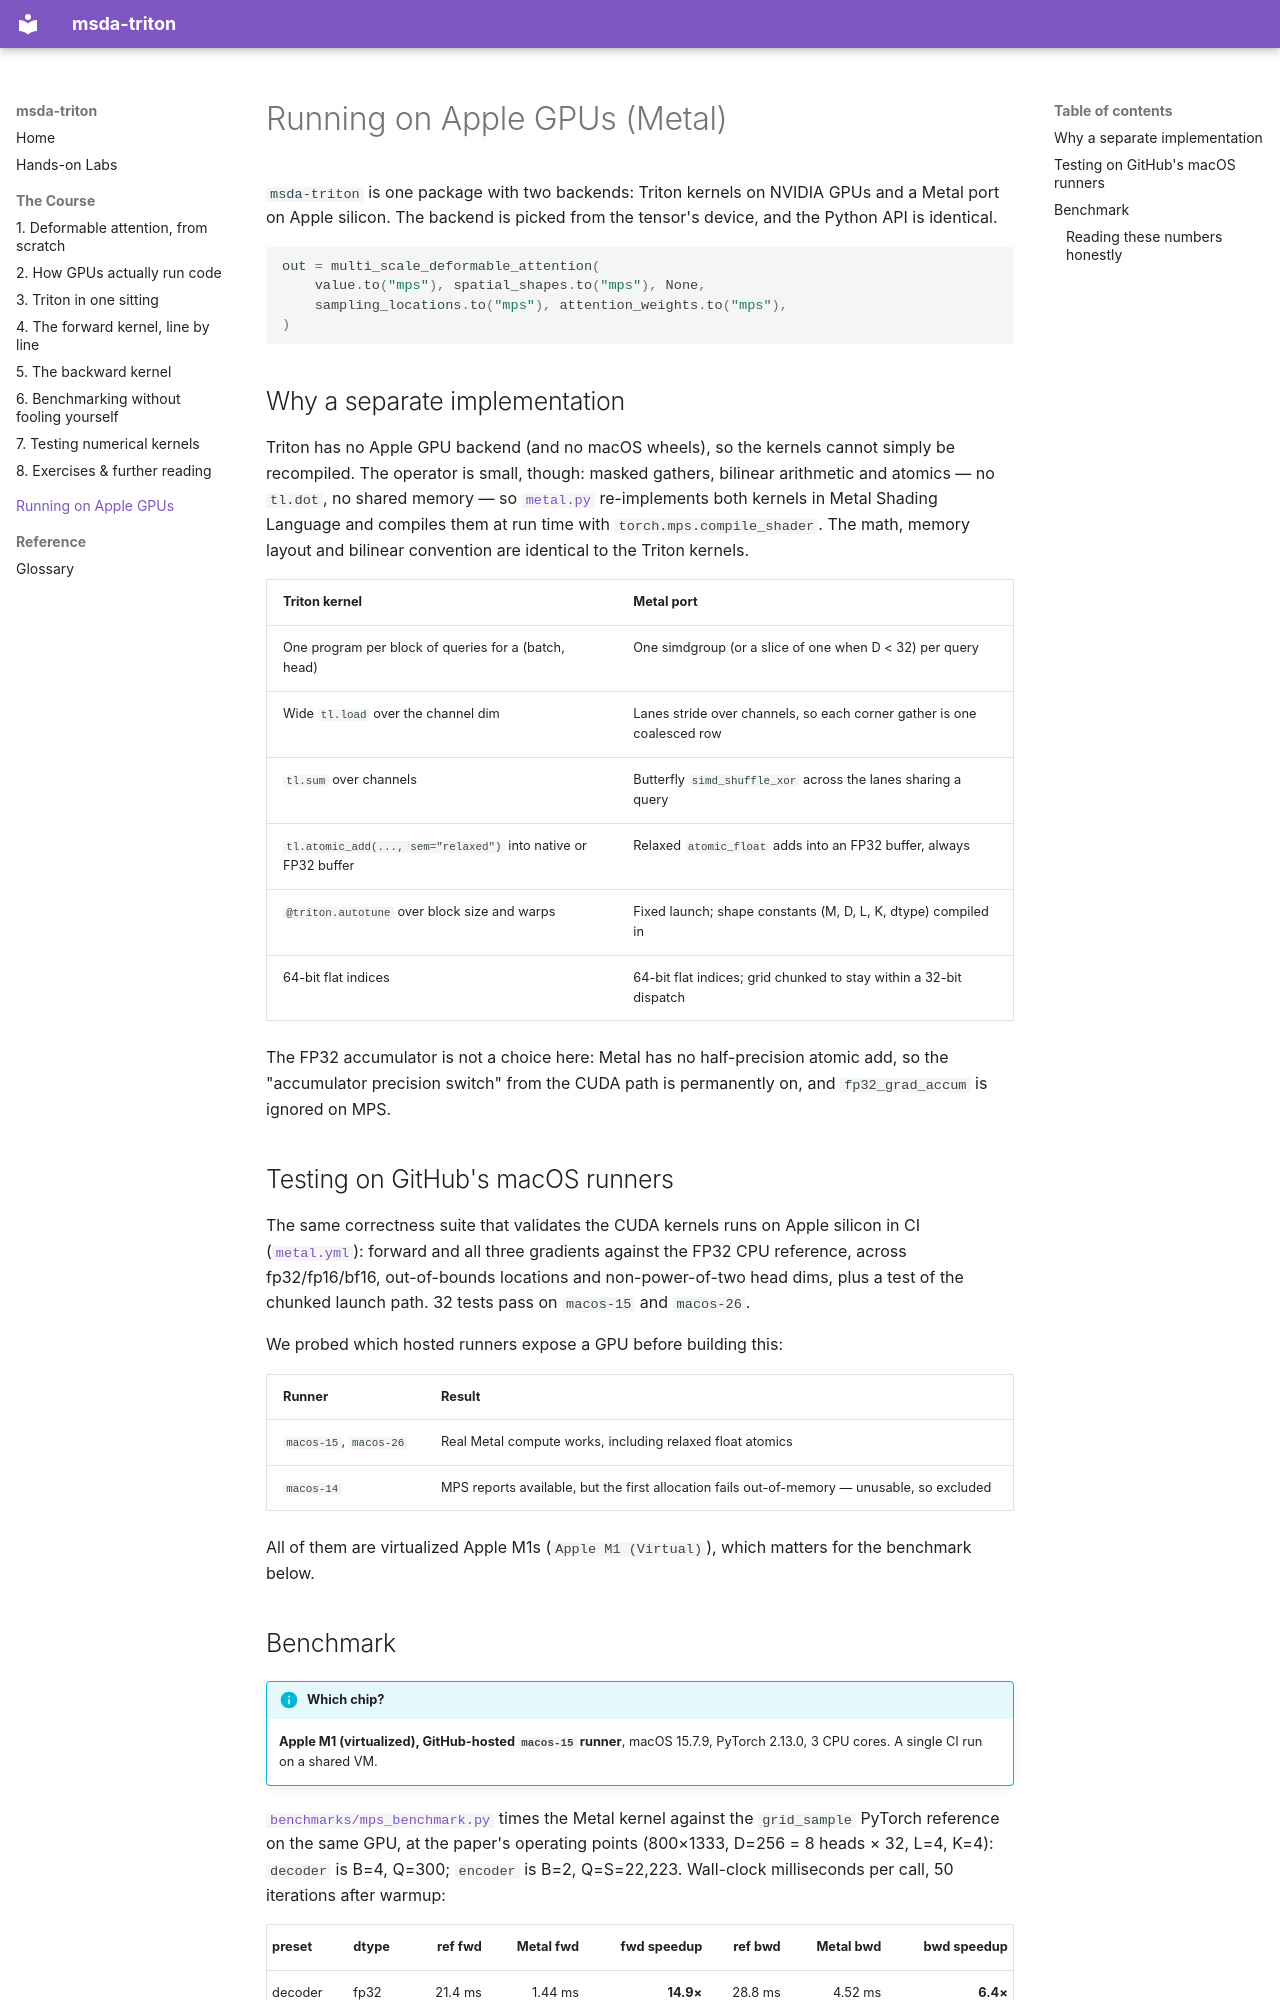

repository: roulbac/msda-triton · page: metal/index.html · generator: mkdocs

# Running on Apple GPUs (Metal)

`msda-triton` is one package with two backends: Triton kernels on NVIDIA GPUs and a Metal port on Apple silicon. The backend is picked from the tensor's device, and the Python API is identical.

```python
out = multi_scale_deformable_attention(
    value.to("mps"), spatial_shapes.to("mps"), None,
    sampling_locations.to("mps"), attention_weights.to("mps"),
)
```

## Why a separate implementation

Triton has no Apple GPU backend (and no macOS wheels), so the kernels cannot simply be recompiled. The operator is small, though: masked gathers, bilinear arithmetic and atomics — no `tl.dot`, no shared memory — so [`metal.py`](https://github.com/roulbac/msda-triton/blob/main/src/msda_triton/metal.py) re-implements both kernels in Metal Shading Language and compiles them at run time with `torch.mps.compile_shader`. The math, memory layout and bilinear convention are identical to the Triton kernels.

| Triton kernel | Metal port |
|---|---|
| One program per block of queries for a (batch, head) | One simdgroup (or a slice of one when D < 32) per query |
| Wide `tl.load` over the channel dim | Lanes stride over channels, so each corner gather is one coalesced row |
| `tl.sum` over channels | Butterfly `simd_shuffle_xor` across the lanes sharing a query |
| `tl.atomic_add(..., sem="relaxed")` into native or FP32 buffer | Relaxed `atomic_float` adds into an FP32 buffer, always |
| `@triton.autotune` over block size and warps | Fixed launch; shape constants (M, D, L, K, dtype) compiled in |
| 64-bit flat indices | 64-bit flat indices; grid chunked to stay within a 32-bit dispatch |

The FP32 accumulator is not a choice here: Metal has no half-precision atomic add, so the "accumulator precision switch" from the CUDA path is permanently on, and `fp32_grad_accum` is ignored on MPS.

## Testing on GitHub's macOS runners

The same correctness suite that validates the CUDA kernels runs on Apple silicon in CI ([`metal.yml`](https://github.com/roulbac/msda-triton/blob/main/.github/workflows/metal.yml)): forward and all three gradients against the FP32 CPU reference, across fp32/fp16/bf16, out-of-bounds locations and non-power-of-two head dims, plus a test of the chunked launch path. 32 tests pass on `macos-15` and `macos-26`.

We probed which hosted runners expose a GPU before building this:

| Runner | Result |
|---|---|
| `macos-15`, `macos-26` | Real Metal compute works, including relaxed float atomics |
| `macos-14` | MPS reports available, but the first allocation fails out-of-memory — unusable, so excluded |

All of them are virtualized Apple M1s (`Apple M1 (Virtual)`), which matters for the benchmark below.
